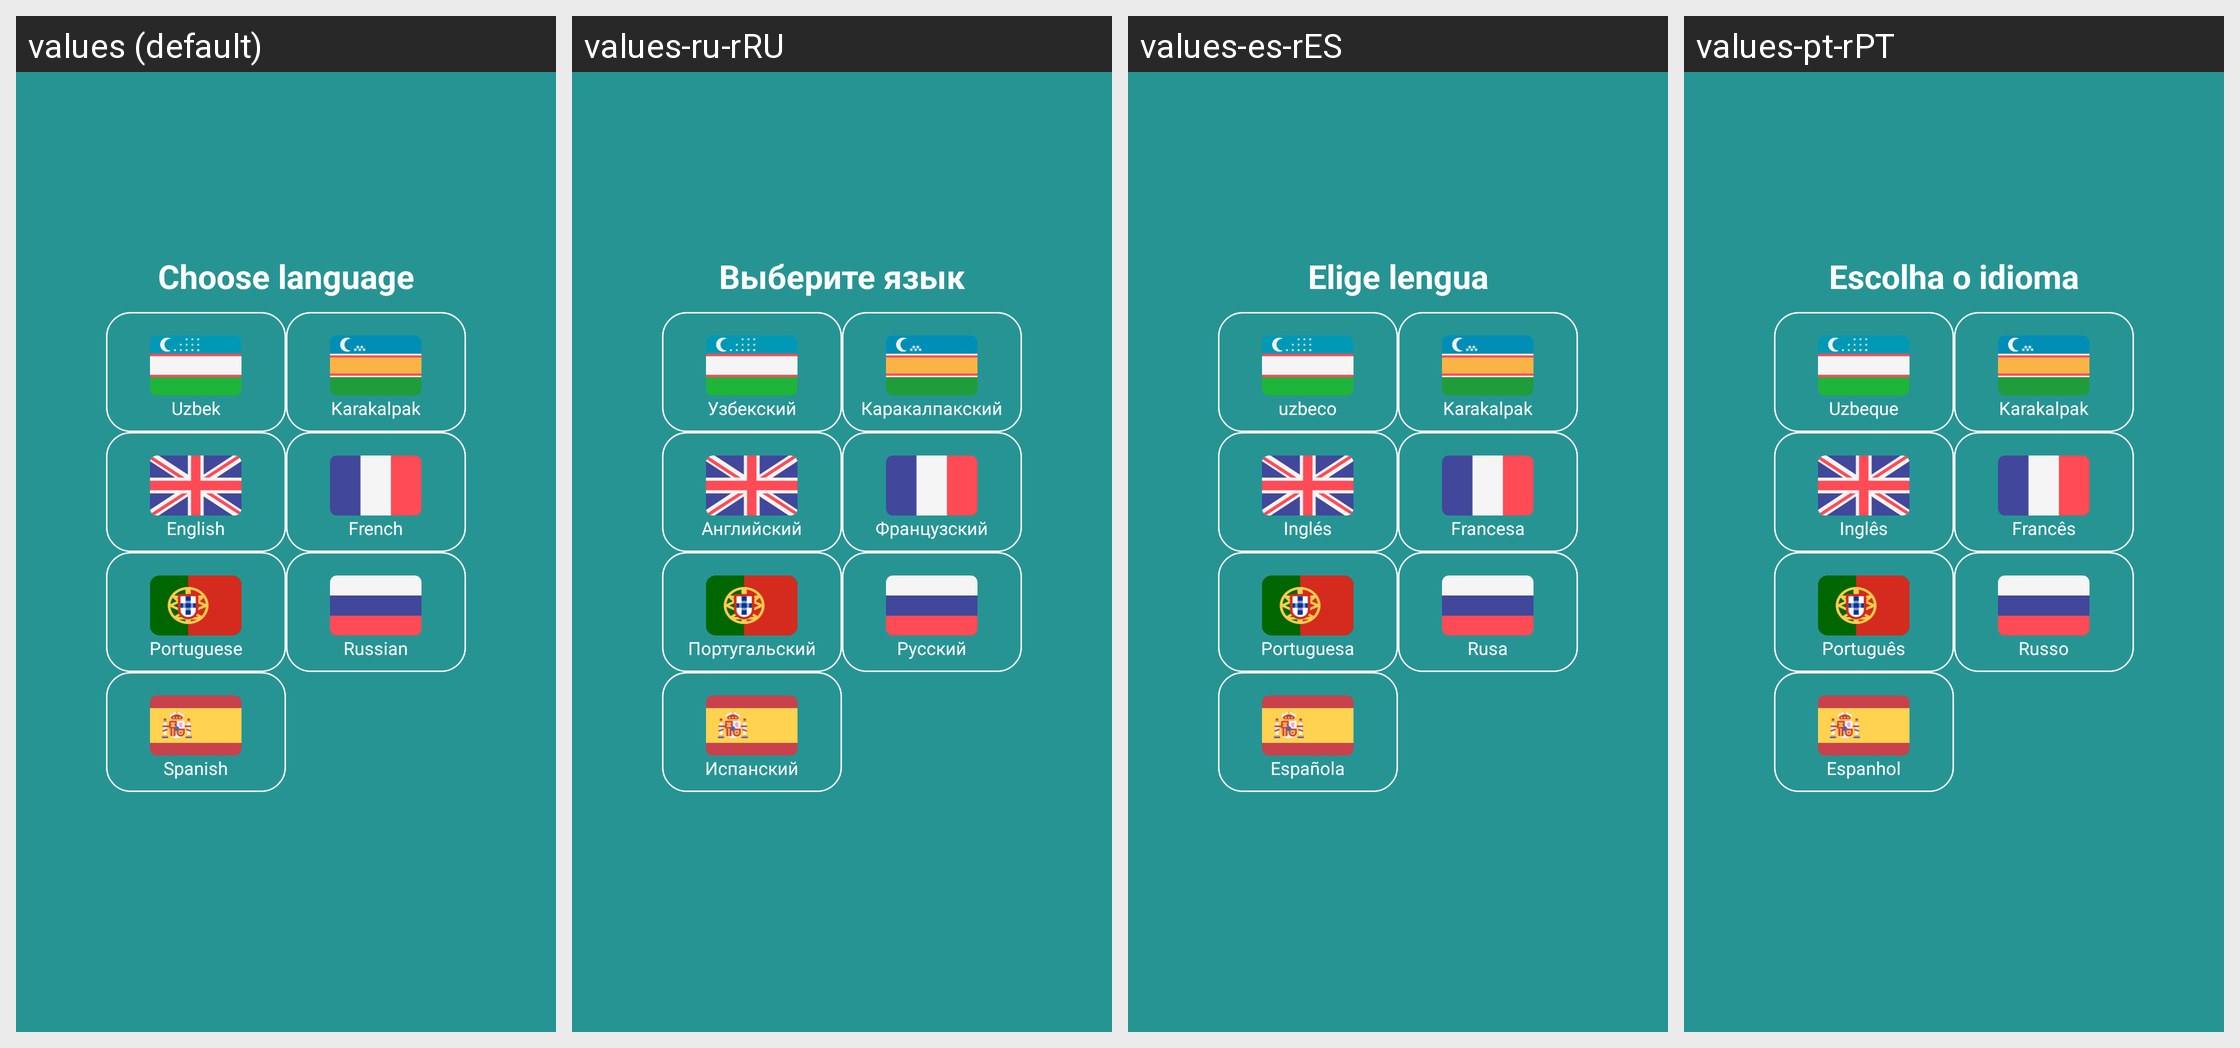

For this localized Android screen grid, give each drawn string resource with its value in every locale shown.
Android screen res/layout/fragment_choose_language.xml rendered under 4 locales, left to right: values (default), values-ru-rRU, values-es-rES, values-pt-rPT. Device: Nexus 5 (rendered at 1080×1920; each locale shown at half size, 540×960, under a caption strip naming it); theme Theme.CheckEyesight.
Other locales in the repository, not shown: values-en-rUS, values-fr-rFR, values-uz-rUZ.
Strings drawn on this screen, with the default value and each locale's value (text and hints the layout hard-codes, and strings that could not be matched under every locale, appear in the picture but are not listed):

choose_language
  values: Choose language
  values-ru-rRU: Выберите язык
  values-es-rES: Elige lengua
  values-pt-rPT: Escolha o idioma

uzbek
  values: Uzbek
  values-ru-rRU: Узбекский
  values-es-rES: uzbeco
  values-pt-rPT: Uzbeque

karakalpak
  values: Karakalpak
  values-ru-rRU: Каракалпакский
  values-es-rES: Karakalpak
  values-pt-rPT: Karakalpak

english
  values: English
  values-ru-rRU: Английский
  values-es-rES: Inglés
  values-pt-rPT: Inglês

france
  values: French
  values-ru-rRU: Французский
  values-es-rES: Francesa
  values-pt-rPT: Francês

portugal
  values: Portuguese
  values-ru-rRU: Португальский
  values-es-rES: Portuguesa
  values-pt-rPT: Português

russian
  values: Russian
  values-ru-rRU: Русский
  values-es-rES: Rusa
  values-pt-rPT: Russo

spain
  values: Spanish
  values-ru-rRU: Испанский
  values-es-rES: Española
  values-pt-rPT: Espanhol
